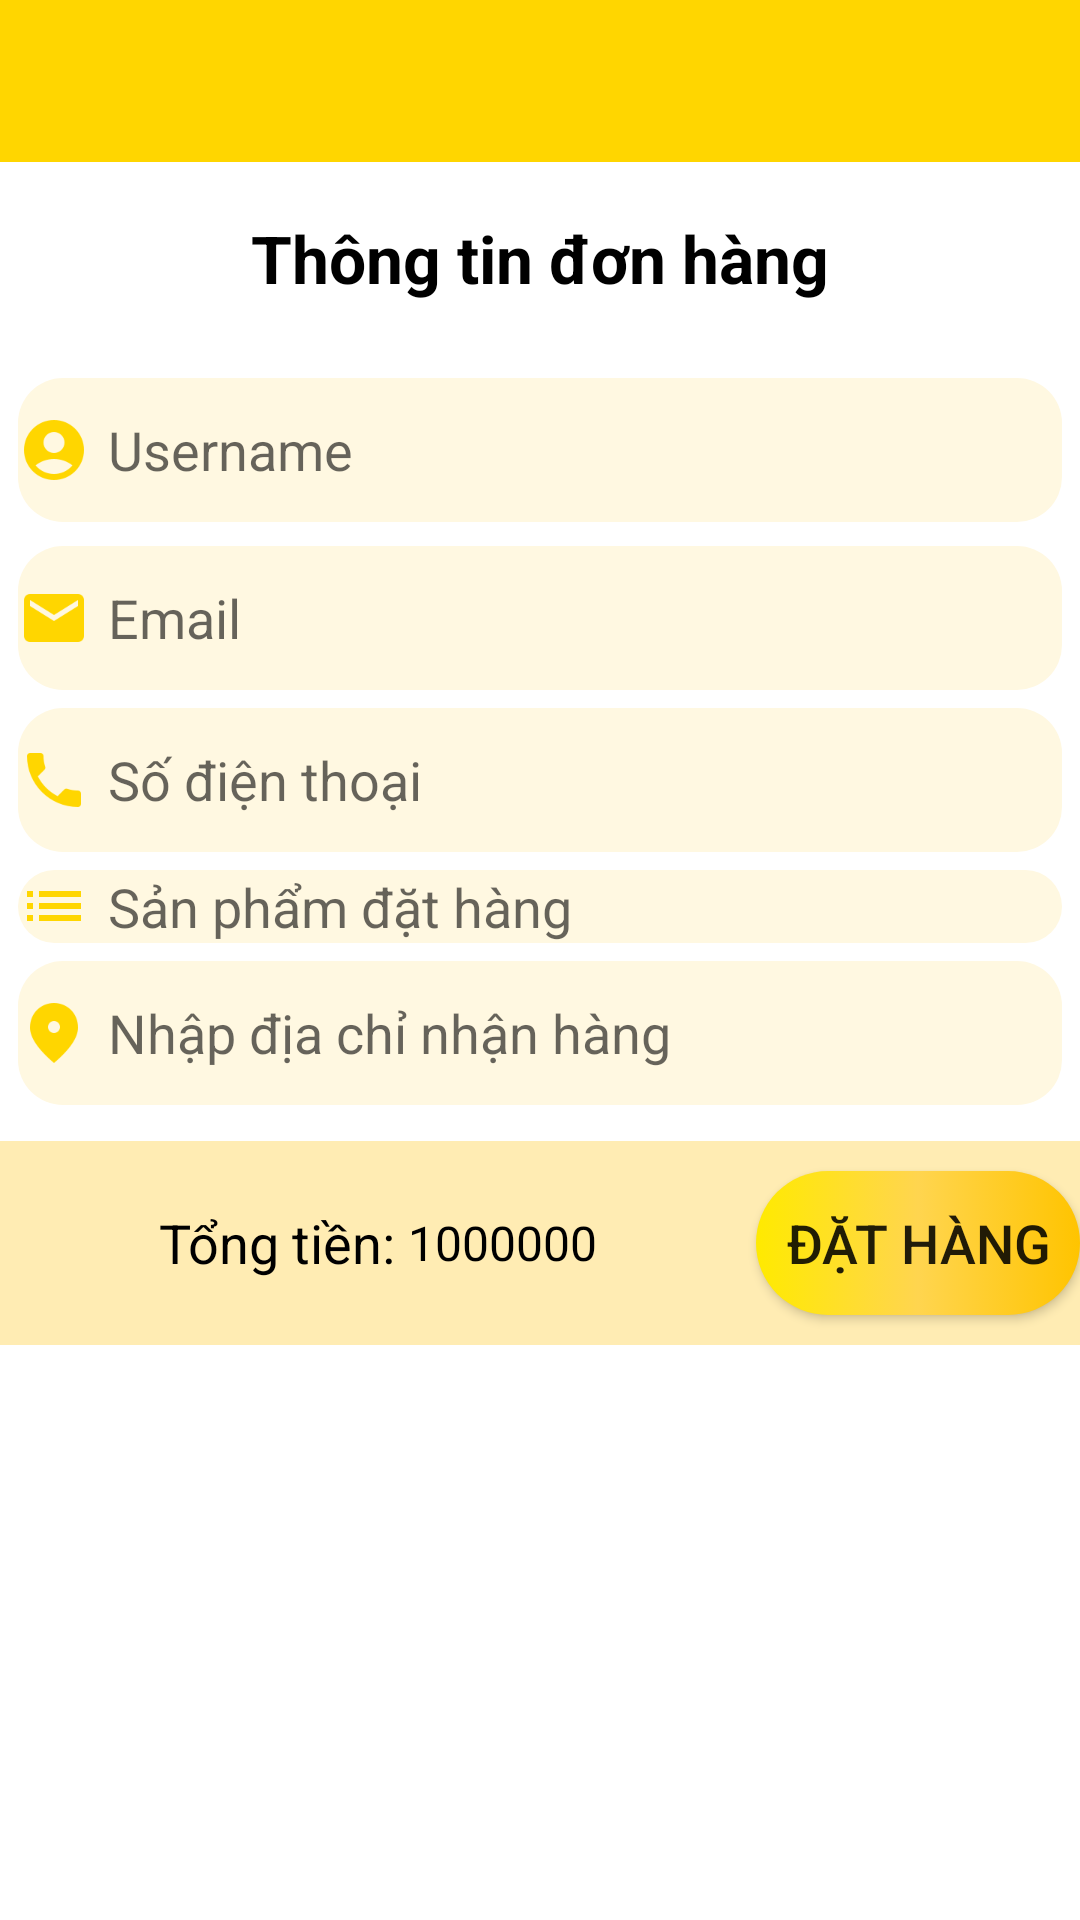

Produce the Android XML layout that renders to this screen, including the resource entries it uses.
<!-- AndroidManifest.xml: activity theme Theme.ProjectAppSale -->
<!-- res/layout/activity_pay.xml -->
<?xml version="1.0" encoding="utf-8"?>
<LinearLayout xmlns:android="http://schemas.android.com/apk/res/android"
    android:layout_width="match_parent"
    android:layout_height="match_parent"
    android:orientation="vertical"
    android:background="@color/white">
    <LinearLayout
        android:layout_width="match_parent"
        android:layout_height="54dp"
        android:background="@color/yellow"
        android:orientation="horizontal">
        <androidx.appcompat.widget.AppCompatImageButton
            android:layout_width="38dp"
            android:layout_height="38dp"
            android:id="@+id/img_back_pay"
            android:background="@drawable/baseline_arrow_back_white_18dp"
            android:layout_gravity="center"
            android:layout_marginLeft="4dp"/>
    </LinearLayout>
    <LinearLayout
        android:layout_width="match_parent"
        android:layout_height="wrap_content"
        android:orientation="vertical"
        android:background="@color/white">
        <androidx.appcompat.widget.AppCompatTextView
            android:layout_width="match_parent"
            android:layout_height="48dp"
            android:text="Thông tin đơn hàng"
            android:gravity="center"
            android:layout_marginTop="4dp"
            android:layout_margin="8dp"
            android:textSize="22sp"
            android:textColor="@color/black"
            android:textStyle="bold"/>
        <androidx.appcompat.widget.AppCompatEditText
            android:id="@+id/et_username_pay"
            android:layout_width="348dp"
            android:layout_height="48dp"
            android:layout_marginTop="8dp"
            android:drawableLeft="@drawable/baseline_account_circle_black_24dp"
            android:drawablePadding="6dp"
            android:hint="Username"
            android:layout_gravity="center"
            android:background="@drawable/edit"/>
        <androidx.appcompat.widget.AppCompatEditText
            android:id="@+id/et_email_pay"
            android:layout_width="348dp"
            android:layout_height="48dp"
            android:layout_marginTop="8dp"
            android:drawableLeft="@drawable/baseline_email_black_24dp"
            android:drawablePadding="6dp"
            android:hint="Email"
            android:layout_gravity="center"
            android:background="@drawable/edit"/>

        <androidx.appcompat.widget.AppCompatEditText
            android:layout_width="348dp"
            android:layout_height="48dp"
            android:id="@+id/et_phone_pay"
            android:layout_marginTop="6dp"
            android:hint="Số điện thoại"
            android:drawableLeft="@drawable/baseline_phone_black_24dp"
            android:drawablePadding="6dp"
            android:layout_gravity="center"
            android:background="@drawable/edit"/>
        <androidx.appcompat.widget.AppCompatEditText
            android:layout_width="348dp"
            android:layout_height="wrap_content"
            android:id="@+id/et_detail_pay"
            android:layout_marginTop="6dp"
            android:hint="Sản phẩm đặt hàng"
            android:drawableLeft="@drawable/baseline_list_black_24dp"
            android:drawablePadding="6dp"
            android:layout_gravity="center"
            android:background="@drawable/edit"/>
        <androidx.appcompat.widget.AppCompatEditText
            android:layout_width="348dp"
            android:layout_height="48dp"
            android:id="@+id/et_address_pay"
            android:layout_marginTop="6dp"
            android:hint="Nhập địa chỉ nhận hàng"
            android:drawableLeft="@drawable/baseline_fmd_good_black_24dp"
            android:drawablePadding="6dp"
            android:layout_gravity="center"
            android:background="@drawable/edit"/>
    </LinearLayout>
    <LinearLayout
        android:layout_width="match_parent"
        android:layout_height="68dp"
        android:layout_marginTop="12dp"
        android:weightSum="10"
        android:background="#ffecb3">
        <LinearLayout
            android:layout_width="0dp"
            android:layout_height="match_parent"
            android:layout_weight="7"
            android:gravity="center"
            android:orientation="horizontal">
            <androidx.appcompat.widget.AppCompatTextView
                android:layout_width="wrap_content"
                android:layout_height="wrap_content"
                android:text="Tổng tiền: "
                android:gravity="center"
                android:textSize="18sp"
                android:textStyle="normal"
                android:textColor="@color/black"/>
            <TextView
                android:layout_width="wrap_content"
                android:layout_height="wrap_content"
                android:id="@+id/txt_money"
                android:text="1000000"
                android:textColor="@color/black"
                android:textStyle="normal"
                android:textSize="16sp"/>
        </LinearLayout>
        <androidx.appcompat.widget.AppCompatButton
            android:layout_width="0dp"
            android:layout_height="48dp"
            android:id="@+id/btn_pay"
            android:layout_weight="3"
            android:text="Đặt hàng"
            android:background="@drawable/bg_login_gradient"
            android:textSize="18sp"
            android:layout_gravity="center"/>
    </LinearLayout>
</LinearLayout>
<!-- resources referenced by this layout -->
<resources>
  <color name="black">#FF000000</color>
  <color name="white">#FFFFFFFF</color>
  <color name="yellow">#ffd600</color>
  <!-- drawable baseline_account_circle_black_24dp: png bitmap (drawable-xxxhdpi, 1679 bytes) -->
  <!-- drawable baseline_email_black_24dp: png bitmap (drawable-xxxhdpi, 1046 bytes) -->
  <!-- drawable baseline_fmd_good_black_24dp: png bitmap (drawable-xxxhdpi, 1428 bytes) -->
  <!-- drawable baseline_list_black_24dp: png bitmap (drawable-xxxhdpi, 537 bytes) -->
  <!-- drawable baseline_phone_black_24dp: png bitmap (drawable-xxxhdpi, 1328 bytes) -->
  <!-- drawable bg_login_gradient (drawable) -->
  <?xml version="1.0" encoding="utf-8"?>
  <selector xmlns:android="http://schemas.android.com/apk/res/android">
      <item>
          <shape xmlns:android="http://schemas.android.com/apk/res/android">
              <gradient
                  android:startColor="#ffea00"
                  android:centerColor="#ffd54f"
                  android:endColor="#ffc400"/>
              <corners android:radius="30dp"/>
          </shape>
      </item>
  </selector>
  <!-- drawable edit (drawable) -->
  <?xml version="1.0" encoding="utf-8"?>
  <shape xmlns:android="http://schemas.android.com/apk/res/android">
      <corners android:radius="15dp"/>
      <solid android:color="#fff8e1"/>
  </shape>
  <style name="Theme.ProjectAppSale" parent="Theme.AppCompat.Light.NoActionBar">
          
          <item name="colorPrimary">@color/purple_500</item>
          <item name="colorPrimaryVariant">@color/purple_700</item>
          <item name="colorOnPrimary">@color/white</item>
          
          <item name="colorSecondary">@color/teal_200</item>
          <item name="colorSecondaryVariant">@color/teal_700</item>
          <item name="colorOnSecondary">@color/black</item>
          
          <item name="android:statusBarColor" tools:targetApi="l">?attr/colorPrimaryVariant</item>
          
      </style>
  <color name="purple_500">#FF6200EE</color>
  <color name="purple_700">#FF3700B3</color>
  <color name="teal_200">#FF03DAC5</color>
  <color name="teal_700">#FF018786</color>
</resources>
